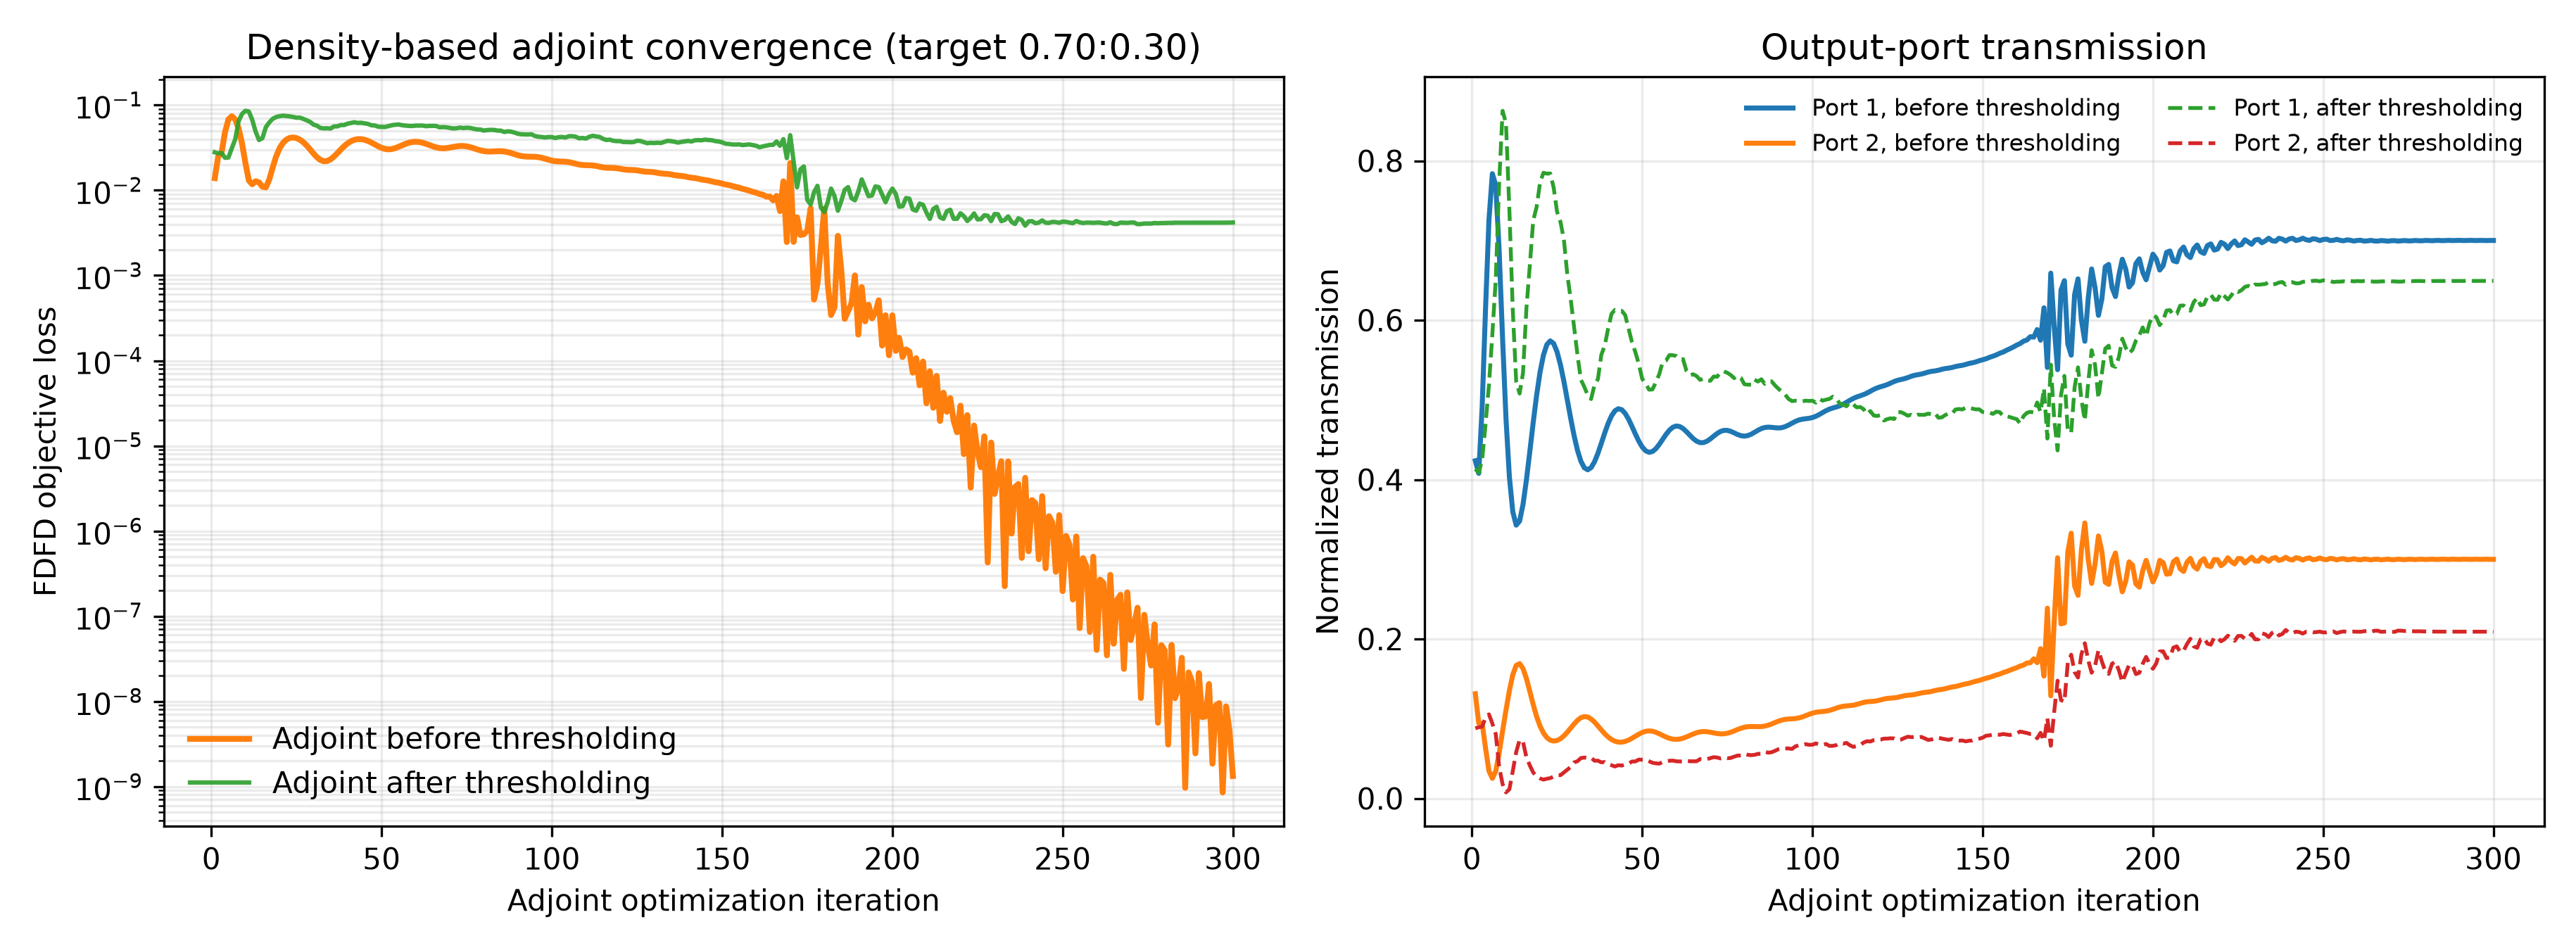

Source data for this figure (header and first rows):
iter, beta, continuation_iters, polish_iters, adaptive_stop_allowed, adaptive_stop_metric, iteration_used, max_iterations, objective, T_top, T_bottom, T_total, loss_flux, projected_continuous_optimization_loss, optimization_loss_continuous, target_mse_loss, target_mse_loss_continuous, ratio_mse_loss, ratio_mse_diagnostic, ratio_mse_diagnostic_continuous, total_loss, total_power_loss, total_power_loss_continuous, T_total_continuous
1, 1.0, 225, 75, False, projected_continuous_optimization_loss, 1, 300, 0.07447, 0.4236, 0.1314, 0.555, 0.01391, 0.01391, 0.01391, 0.004008, 0.004008, 0.004008, 0.004008, 0.004008, 0.198, 0.198, 0.198, 0.555
2, 1.016, 225, 75, False, projected_continuous_optimization_loss, 2, 300, 0.02694, 0.4078, 0.09431, 0.5021, 0.02498, 0.02498, 0.02498, 0.01258, 0.01258, 0.01258, 0.01258, 0.01258, 0.2479, 0.2479, 0.2479, 0.5021
3, 1.031, 225, 75, False, projected_continuous_optimization_loss, 3, 300, 0.02359, 0.491, 0.0944, 0.5854, 0.02784, 0.02784, 0.02784, 0.01925, 0.01925, 0.01925, 0.01925, 0.01925, 0.1719, 0.1719, 0.1719, 0.5854
4, 1.048, 225, 75, False, projected_continuous_optimization_loss, 4, 300, 0.03041, 0.6148, 0.06301, 0.6778, 0.04805, 0.04805, 0.04805, 0.04286, 0.04286, 0.04286, 0.04286, 0.04286, 0.1038, 0.1038, 0.1038, 0.6778
5, 1.064, 225, 75, False, projected_continuous_optimization_loss, 5, 300, 0.03269, 0.7261, 0.03438, 0.7604, 0.06779, 0.06779, 0.06779, 0.06492, 0.06492, 0.06492, 0.06492, 0.06492, 0.05739, 0.05739, 0.05739, 0.7604
6, 1.08, 225, 75, False, projected_continuous_optimization_loss, 6, 300, 0.03026, 0.7839, 0.02518, 0.8091, 0.07412, 0.07412, 0.07412, 0.0723, 0.0723, 0.0723, 0.0723, 0.0723, 0.03645, 0.03645, 0.03645, 0.8091
7, 1.097, 225, 75, False, projected_continuous_optimization_loss, 7, 300, 0.02509, 0.7691, 0.03428, 0.8034, 0.06815, 0.06815, 0.06815, 0.06622, 0.06622, 0.06622, 0.06622, 0.06622, 0.03865, 0.03865, 0.03865, 0.8034
8, 1.114, 225, 75, False, projected_continuous_optimization_loss, 8, 300, 0.0191, 0.6871, 0.05697, 0.7441, 0.0532, 0.0532, 0.0532, 0.04993, 0.04993, 0.04993, 0.04993, 0.04993, 0.06547, 0.06547, 0.06547, 0.7441
9, 1.132, 225, 75, False, projected_continuous_optimization_loss, 9, 300, 0.01392, 0.5771, 0.08454, 0.6617, 0.03539, 0.03539, 0.03539, 0.02967, 0.02967, 0.02967, 0.02967, 0.02967, 0.1145, 0.1145, 0.1145, 0.6617
10, 1.149, 225, 75, False, projected_continuous_optimization_loss, 10, 300, 0.01064, 0.477, 0.1107, 0.5878, 0.02095, 0.02095, 0.02095, 0.01245, 0.01245, 0.01245, 0.01245, 0.01245, 0.1699, 0.1699, 0.1699, 0.5878
11, 1.167, 225, 75, False, projected_continuous_optimization_loss, 11, 300, 0.009485, 0.4034, 0.1352, 0.5386, 0.01304, 0.01304, 0.01304, 0.002398, 0.002398, 0.002398, 0.002398, 0.002398, 0.2129, 0.2129, 0.2129, 0.5386
12, 1.186, 225, 75, False, projected_continuous_optimization_loss, 12, 300, 0.00979, 0.3596, 0.1552, 0.5148, 0.01178, 0.01178, 0.01178, 2.0216023927213142e-06, 2.0216023927213142e-06, 2.0216023927213142e-06, 2.0216023927213142e-06, 2.0216023927213142e-06, 0.2355, 0.2355, 0.2355, 0.5148
13, 1.204, 225, 75, False, projected_continuous_optimization_loss, 13, 300, 0.01044, 0.3429, 0.1669, 0.5098, 0.01276, 0.01276, 0.01276, 0.0007477, 0.0007477, 0.0007477, 0.0007477, 0.0007477, 0.2403, 0.2403, 0.2403, 0.5098
14, 1.223, 225, 75, False, projected_continuous_optimization_loss, 14, 300, 0.01053, 0.348, 0.1691, 0.5171, 0.01239, 0.01239, 0.01239, 0.0007326, 0.0007326, 0.0007326, 0.0007326, 0.0007326, 0.2332, 0.2332, 0.2332, 0.5171
15, 1.242, 225, 75, False, projected_continuous_optimization_loss, 15, 300, 0.009706, 0.3688, 0.163, 0.5317, 0.01101, 0.01101, 0.01101, 4.1872552938453916e-05, 4.1872552938453916e-05, 4.1872552938453916e-05, 4.1872552938453916e-05, 4.1872552938453916e-05, 0.2193, 0.2193, 0.2193, 0.5317
16, 1.261, 225, 75, False, projected_continuous_optimization_loss, 16, 300, 0.008161, 0.3995, 0.1505, 0.5499, 0.01083, 0.01083, 0.01083, 0.0006978, 0.0006978, 0.0006978, 0.0006978, 0.0006978, 0.2025, 0.2025, 0.2025, 0.5499
17, 1.281, 225, 75, False, projected_continuous_optimization_loss, 17, 300, 0.006349, 0.4352, 0.1344, 0.5696, 0.01337, 0.01337, 0.01337, 0.004107, 0.004107, 0.004107, 0.004107, 0.004107, 0.1853, 0.1853, 0.1853, 0.5696
18, 1.301, 225, 75, False, projected_continuous_optimization_loss, 18, 300, 0.004728, 0.4718, 0.1177, 0.5895, 0.0185, 0.0185, 0.0185, 0.01008, 0.01008, 0.01008, 0.01008, 0.01008, 0.1685, 0.1685, 0.1685, 0.5895
19, 1.321, 225, 75, False, projected_continuous_optimization_loss, 19, 300, 0.003587, 0.5059, 0.1027, 0.6087, 0.02488, 0.02488, 0.02488, 0.01722, 0.01722, 0.01722, 0.01722, 0.01722, 0.1532, 0.1532, 0.1532, 0.6087
20, 1.342, 225, 75, False, projected_continuous_optimization_loss, 20, 300, 0.003, 0.5347, 0.09079, 0.6255, 0.03099, 0.03099, 0.03099, 0.02398, 0.02398, 0.02398, 0.02398, 0.02398, 0.1403, 0.1403, 0.1403, 0.6255
21, 1.363, 225, 75, False, projected_continuous_optimization_loss, 21, 300, 0.002859, 0.5562, 0.08209, 0.6383, 0.03592, 0.03592, 0.03592, 0.02938, 0.02938, 0.02938, 0.02938, 0.02938, 0.1308, 0.1308, 0.1308, 0.6383
22, 1.384, 225, 75, False, projected_continuous_optimization_loss, 22, 300, 0.002959, 0.5694, 0.07633, 0.6457, 0.03932, 0.03932, 0.03932, 0.03305, 0.03305, 0.03305, 0.03305, 0.03305, 0.1255, 0.1255, 0.1255, 0.6457
23, 1.405, 225, 75, False, projected_continuous_optimization_loss, 23, 300, 0.003086, 0.5741, 0.0731, 0.6472, 0.04121, 0.04121, 0.04121, 0.03499, 0.03499, 0.03499, 0.03499, 0.03499, 0.1245, 0.1245, 0.1245, 0.6472
24, 1.427, 225, 75, False, projected_continuous_optimization_loss, 24, 300, 0.003089, 0.5708, 0.07197, 0.6428, 0.04173, 0.04173, 0.04173, 0.03535, 0.03535, 0.03535, 0.03535, 0.03535, 0.1276, 0.1276, 0.1276, 0.6428
25, 1.45, 225, 75, False, projected_continuous_optimization_loss, 25, 300, 0.002899, 0.5604, 0.07266, 0.633, 0.04104, 0.04104, 0.04104, 0.03431, 0.03431, 0.03431, 0.03431, 0.03431, 0.1347, 0.1347, 0.1347, 0.633
26, 1.472, 225, 75, False, projected_continuous_optimization_loss, 26, 300, 0.002533, 0.5441, 0.0749, 0.619, 0.0393, 0.0393, 0.0393, 0.03204, 0.03204, 0.03204, 0.03204, 0.03204, 0.1452, 0.1452, 0.1452, 0.619
27, 1.495, 225, 75, False, projected_continuous_optimization_loss, 27, 300, 0.002063, 0.5235, 0.07845, 0.6019, 0.03671, 0.03671, 0.03671, 0.02878, 0.02878, 0.02878, 0.02878, 0.02878, 0.1585, 0.1585, 0.1585, 0.6019
28, 1.519, 225, 75, False, projected_continuous_optimization_loss, 28, 300, 0.001592, 0.5004, 0.08303, 0.5835, 0.03354, 0.03354, 0.03354, 0.02487, 0.02487, 0.02487, 0.02487, 0.02487, 0.1735, 0.1735, 0.1735, 0.5835
29, 1.542, 225, 75, False, projected_continuous_optimization_loss, 29, 300, 0.001213, 0.477, 0.08821, 0.5652, 0.03017, 0.03017, 0.03017, 0.02072, 0.02072, 0.02072, 0.02072, 0.02072, 0.189, 0.189, 0.189, 0.5652
30, 1.566, 225, 75, False, projected_continuous_optimization_loss, 30, 300, 0.0009865, 0.4552, 0.09343, 0.5486, 0.02701, 0.02701, 0.02701, 0.01682, 0.01682, 0.01682, 0.01682, 0.01682, 0.2037, 0.2037, 0.2037, 0.5486
31, 1.591, 225, 75, False, projected_continuous_optimization_loss, 31, 300, 0.0009191, 0.4368, 0.098, 0.5348, 0.02445, 0.02445, 0.02445, 0.01363, 0.01363, 0.01363, 0.01363, 0.01363, 0.2164, 0.2164, 0.2164, 0.5348
32, 1.615, 225, 75, False, projected_continuous_optimization_loss, 32, 300, 0.0009687, 0.4231, 0.1013, 0.5243, 0.02274, 0.02274, 0.02274, 0.01143, 0.01143, 0.01143, 0.01143, 0.01143, 0.2263, 0.2263, 0.2263, 0.5243
33, 1.641, 225, 75, False, projected_continuous_optimization_loss, 33, 300, 0.001062, 0.4149, 0.1027, 0.5176, 0.02195, 0.02195, 0.02195, 0.01032, 0.01032, 0.01032, 0.01032, 0.01032, 0.2327, 0.2327, 0.2327, 0.5176
34, 1.666, 225, 75, False, projected_continuous_optimization_loss, 34, 300, 0.001122, 0.4123, 0.1021, 0.5144, 0.02208, 0.02208, 0.02208, 0.0103, 0.0103, 0.0103, 0.0103, 0.0103, 0.2358, 0.2358, 0.2358, 0.5144
35, 1.692, 225, 75, False, projected_continuous_optimization_loss, 35, 300, 0.001103, 0.4151, 0.09968, 0.5148, 0.02308, 0.02308, 0.02308, 0.01131, 0.01131, 0.01131, 0.01131, 0.01131, 0.2355, 0.2355, 0.2355, 0.5148
36, 1.719, 225, 75, False, projected_continuous_optimization_loss, 36, 300, 0.0009951, 0.4223, 0.09576, 0.5181, 0.02488, 0.02488, 0.02488, 0.01326, 0.01326, 0.01326, 0.01326, 0.01326, 0.2322, 0.2322, 0.2322, 0.5181
37, 1.745, 225, 75, False, projected_continuous_optimization_loss, 37, 300, 0.0008306, 0.433, 0.09097, 0.524, 0.0273, 0.0273, 0.0273, 0.01597, 0.01597, 0.01597, 0.01597, 0.01597, 0.2266, 0.2266, 0.2266, 0.524
38, 1.773, 225, 75, False, projected_continuous_optimization_loss, 38, 300, 0.0006594, 0.4456, 0.08592, 0.5315, 0.03011, 0.03011, 0.03011, 0.01914, 0.01914, 0.01914, 0.01914, 0.01914, 0.2195, 0.2195, 0.2195, 0.5315
39, 1.8, 225, 75, False, projected_continuous_optimization_loss, 39, 300, 0.0005286, 0.4586, 0.08115, 0.5397, 0.03299, 0.03299, 0.03299, 0.02239, 0.02239, 0.02239, 0.02239, 0.02239, 0.2119, 0.2119, 0.2119, 0.5397
40, 1.828, 225, 75, False, projected_continuous_optimization_loss, 40, 300, 0.000464, 0.4705, 0.07706, 0.5475, 0.0356, 0.0356, 0.0356, 0.02537, 0.02537, 0.02537, 0.02537, 0.02537, 0.2047, 0.2047, 0.2047, 0.5475
41, 1.857, 225, 75, False, projected_continuous_optimization_loss, 41, 300, 0.0004635, 0.48, 0.07388, 0.5539, 0.03771, 0.03771, 0.03771, 0.02777, 0.02777, 0.02777, 0.02777, 0.02777, 0.199, 0.199, 0.199, 0.5539
42, 1.886, 225, 75, False, projected_continuous_optimization_loss, 42, 300, 0.000502, 0.4864, 0.07174, 0.5581, 0.03916, 0.03916, 0.03916, 0.0294, 0.0294, 0.0294, 0.0294, 0.0294, 0.1953, 0.1953, 0.1953, 0.5581
43, 1.915, 225, 75, False, projected_continuous_optimization_loss, 43, 300, 0.0005446, 0.489, 0.07066, 0.5596, 0.03988, 0.03988, 0.03988, 0.03018, 0.03018, 0.03018, 0.03018, 0.03018, 0.1939, 0.1939, 0.1939, 0.5596
44, 1.945, 225, 75, False, projected_continuous_optimization_loss, 44, 300, 0.0005616, 0.4878, 0.07061, 0.5584, 0.03987, 0.03987, 0.03987, 0.03011, 0.03011, 0.03011, 0.03011, 0.03011, 0.195, 0.195, 0.195, 0.5584
45, 1.975, 225, 75, False, projected_continuous_optimization_loss, 45, 300, 0.0005387, 0.4831, 0.0715, 0.5546, 0.03919, 0.03919, 0.03919, 0.02927, 0.02927, 0.02927, 0.02927, 0.02927, 0.1983, 0.1983, 0.1983, 0.5546
46, 2.006, 225, 75, False, projected_continuous_optimization_loss, 46, 300, 0.0004805, 0.4758, 0.07319, 0.549, 0.03796, 0.03796, 0.03796, 0.02779, 0.02779, 0.02779, 0.02779, 0.02779, 0.2034, 0.2034, 0.2034, 0.549
47, 2.037, 225, 75, False, projected_continuous_optimization_loss, 47, 300, 0.0004059, 0.4668, 0.07546, 0.5423, 0.03635, 0.03635, 0.03635, 0.02587, 0.02587, 0.02587, 0.02587, 0.02587, 0.2095, 0.2095, 0.2095, 0.5423
48, 2.069, 225, 75, False, projected_continuous_optimization_loss, 48, 300, 0.0003391, 0.4572, 0.07803, 0.5353, 0.03458, 0.03458, 0.03458, 0.02378, 0.02378, 0.02378, 0.02378, 0.02378, 0.216, 0.216, 0.216, 0.5353
49, 2.102, 225, 75, False, projected_continuous_optimization_loss, 49, 300, 0.0002987, 0.4483, 0.08058, 0.5289, 0.03289, 0.03289, 0.03289, 0.0218, 0.0218, 0.0218, 0.0218, 0.0218, 0.2219, 0.2219, 0.2219, 0.5289
50, 2.134, 225, 75, False, projected_continuous_optimization_loss, 50, 300, 0.0002902, 0.441, 0.08275, 0.5238, 0.03151, 0.03151, 0.03151, 0.02017, 0.02017, 0.02017, 0.02017, 0.02017, 0.2268, 0.2268, 0.2268, 0.5238
51, 2.168, 225, 75, False, projected_continuous_optimization_loss, 51, 300, 0.0003043, 0.4362, 0.0842, 0.5204, 0.0306, 0.0306, 0.0306, 0.0191, 0.0191, 0.0191, 0.0191, 0.0191, 0.23, 0.23, 0.23, 0.5204
52, 2.201, 225, 75, False, projected_continuous_optimization_loss, 52, 300, 0.000323, 0.4342, 0.08473, 0.519, 0.03027, 0.03027, 0.03027, 0.0187, 0.0187, 0.0187, 0.0187, 0.0187, 0.2314, 0.2314, 0.2314, 0.519
53, 2.236, 225, 75, False, projected_continuous_optimization_loss, 53, 300, 0.0003289, 0.4352, 0.08429, 0.5195, 0.03052, 0.03052, 0.03052, 0.01898, 0.01898, 0.01898, 0.01898, 0.01898, 0.2309, 0.2309, 0.2309, 0.5195
54, 2.271, 225, 75, False, projected_continuous_optimization_loss, 54, 300, 0.000314, 0.4387, 0.083, 0.5217, 0.03129, 0.03129, 0.03129, 0.01985, 0.01985, 0.01985, 0.01985, 0.01985, 0.2288, 0.2288, 0.2288, 0.5217
55, 2.306, 225, 75, False, projected_continuous_optimization_loss, 55, 300, 0.0002828, 0.4441, 0.08114, 0.5252, 0.03244, 0.03244, 0.03244, 0.02117, 0.02117, 0.02117, 0.02117, 0.02117, 0.2254, 0.2254, 0.2254, 0.5252
56, 2.342, 225, 75, False, projected_continuous_optimization_loss, 56, 300, 0.0002481, 0.4504, 0.07904, 0.5294, 0.03379, 0.03379, 0.03379, 0.02272, 0.02272, 0.02272, 0.02272, 0.02272, 0.2214, 0.2214, 0.2214, 0.5294
57, 2.378, 225, 75, False, projected_continuous_optimization_loss, 57, 300, 0.0002236, 0.4567, 0.07703, 0.5337, 0.03511, 0.03511, 0.03511, 0.02424, 0.02424, 0.02424, 0.02424, 0.02424, 0.2174, 0.2174, 0.2174, 0.5337
58, 2.415, 225, 75, False, projected_continuous_optimization_loss, 58, 300, 0.000216, 0.4621, 0.07541, 0.5375, 0.0362, 0.0362, 0.0362, 0.0255, 0.0255, 0.0255, 0.0255, 0.0255, 0.2139, 0.2139, 0.2139, 0.5375
59, 2.453, 225, 75, False, projected_continuous_optimization_loss, 59, 300, 0.0002223, 0.4657, 0.07438, 0.5401, 0.03691, 0.03691, 0.03691, 0.02634, 0.02634, 0.02634, 0.02634, 0.02634, 0.2115, 0.2115, 0.2115, 0.5401
60, 2.491, 225, 75, False, projected_continuous_optimization_loss, 60, 300, 0.0002327, 0.4673, 0.07406, 0.5413, 0.03715, 0.03715, 0.03715, 0.02663, 0.02663, 0.02663, 0.02663, 0.02663, 0.2104, 0.2104, 0.2104, 0.5413
... 240 more rows
